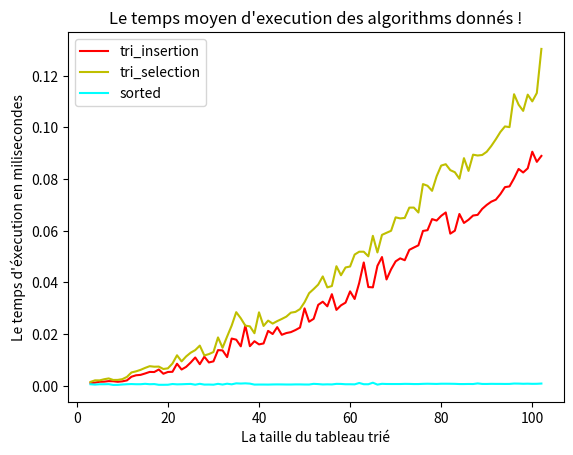

Source code (Python):
# [redacted]

import time as t
import datetime as dt
import random as r
import matplotlib.pyplot as plt



#functions
def tri_insertion(tab):
    for i in range(1, len(tab)):
        k = tab[i]
        j = i-1
        while j >= 0 and k < tab[j] :
                tab[j + 1] = tab[j]
                j -= 1
        tab[j + 1] = k

    return tab



def tri_selection(tab):
   for i in range(len(tab)):
      # Trouver le min
       min = i
       for j in range(i+1, len(tab)):
           if tab[min] > tab[j]:
               min = j

       tmp = tab[i]
       tab[i] = tab[min]
       tab[min] = tmp

   return tab


def get_func_exe_time(func, *arg):

    start_time = dt.datetime.now()
    func(*arg)
    end_time = dt.datetime.now()

    time_diff = (end_time - start_time)
    execution_time = time_diff.total_seconds() * (10**3)


    return execution_time




#main-------------------------------------------------------------------
tab_n = 100 #int(inport("Inserer la quantite de tableau : "))
#tabs = [[r.randint(0,1000) for _ in range(0, i+3)] for i in range(tab_n)]

tabs = []

for i in range(tab_n):
    tab = []
    [tab.append(l) for l in [[r.randint(0,1000) for _ in range(i+3)] for _ in range(200)] ] #avec la moyenne

    #sans la moyenne
    #for j in range(0, i+3):
    #    tab.append(r.randint(0,1000))

    tabs.append(tab)

tabs_length = len(tabs)
tab_length = [i for i in range(3,tabs_length + 3) ]


tab_exec_med_time = []
for tab in tabs:
    [tab_exec_med_time.append( round(sum([get_func_exe_time(func, t) for t in tab]) / 200, 5) ) for func in [tri_insertion,tri_selection,sorted]] #avec la moyenne
    #[tab_exec_med_time.append( get_func_exe_time(func, tab) ) for func in [tri_insertion,tri_selection,sorted]] #sans la moyenne




tab_insert_exec_med_time = [tab_exec_med_time[i] for i in range(0, len(tab_exec_med_time), 3)]
tab_select_exec_med_time = [tab_exec_med_time[i] for i in range(1, len(tab_exec_med_time), 3)]
tab_sort_exec_med_time = [tab_exec_med_time[i] for i in range(2, len(tab_exec_med_time), 3)]



fig,axes = plt.subplots()

plt.plot(tab_length, tab_insert_exec_med_time, color="r", label="tri_insertion")
plt.plot(tab_length, tab_select_exec_med_time, color="y", label="tri_selection")
plt.plot(tab_length, tab_sort_exec_med_time, color="cyan", label="sorted")

axes.set(title="Le temps moyen d'execution des algorithms donnés !",
    xlabel="La taille du tableau trié",
    ylabel="Le temps d'éxecution en milisecondes")

plt.legend()
plt.show()
